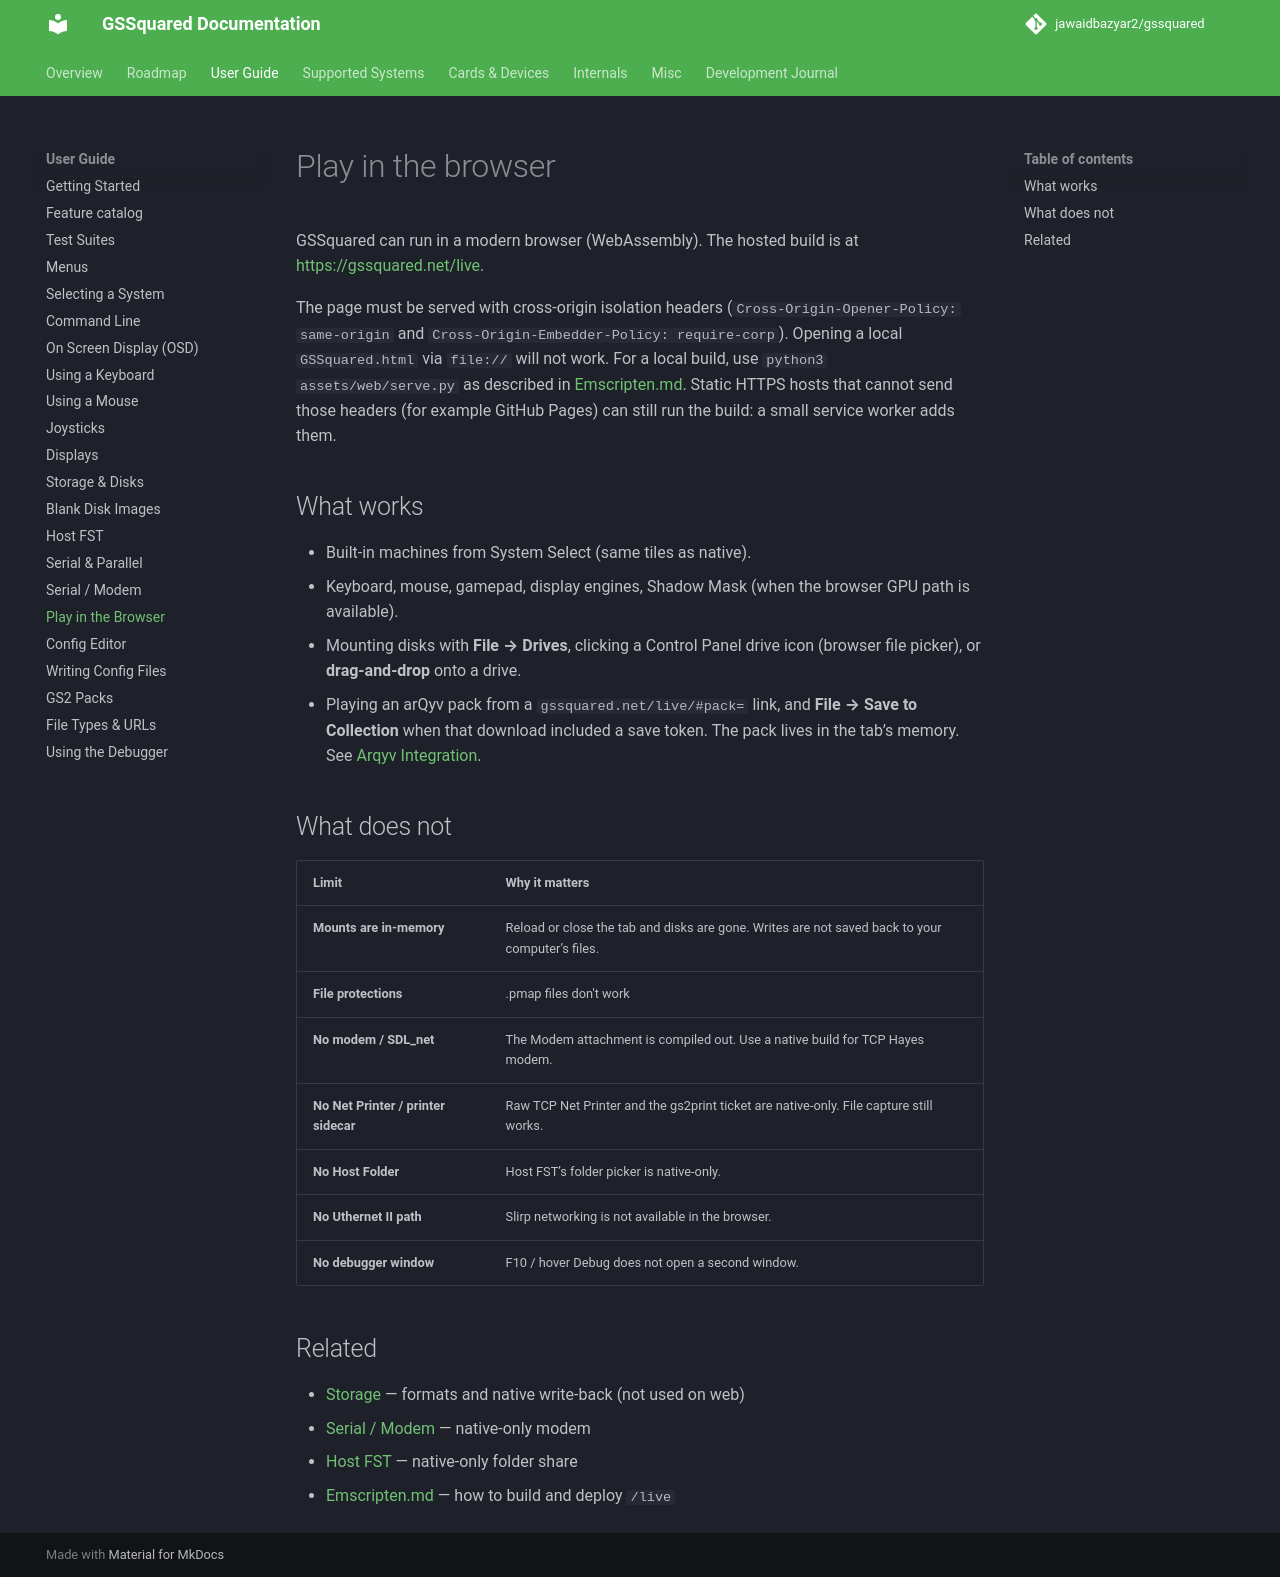

repository: jawaidbazyar2/gssquared · page: Web/index.html · generator: mkdocs

# Play in the browser

GSSquared can run in a modern browser (WebAssembly). The hosted build is at [https://gssquared.net/live](https://gssquared.net/live).

The page must be served with cross-origin isolation headers (`Cross-Origin-Opener-Policy: same-origin` and `Cross-Origin-Embedder-Policy: require-corp`). Opening a local `GSSquared.html` via `file://` will not work. For a local build, use `python3 assets/web/serve.py` as described in [Emscripten.md](Emscripten.md). Static HTTPS hosts that cannot send those headers (for example GitHub Pages) can still run the build: a small service worker adds them.

## What works

- Built-in machines from System Select (same tiles as native).
- Keyboard, mouse, gamepad, display engines, Shadow Mask (when the browser GPU path is available).
- Mounting disks with **File → Drives**, clicking a Control Panel drive icon (browser file picker), or **drag-and-drop** onto a drive.
- Playing an arQyv pack from a `gssquared.net/live/#pack=` link, and **File → Save to Collection** when that download included a save token. The pack lives in the tab’s memory. See [Arqyv Integration](Arqyv.md).

## What does not

| Limit | Why it matters |
|-------|----------------|
| **Mounts are in-memory** | Reload or close the tab and disks are gone. Writes are not saved back to your computer’s files. |
| **File protections** | .pmap files don't work |
| **No modem / SDL_net** | The Modem attachment is compiled out. Use a native build for TCP Hayes modem. |
| **No Net Printer / printer sidecar** | Raw TCP Net Printer and the gs2print ticket are native-only. File capture still works. |
| **No Host Folder** | Host FST’s folder picker is native-only. |
| **No Uthernet II path** | Slirp networking is not available in the browser. |
| **No debugger window** | F10 / hover Debug does not open a second window. |

## Related

- [Storage](Storage.md) — formats and native write-back (not used on web)
- [Serial / Modem](Serial_Modem.md) — native-only modem
- [Host FST](HostFST.md) — native-only folder share
- [Emscripten.md](Emscripten.md) — how to build and deploy `/live`
